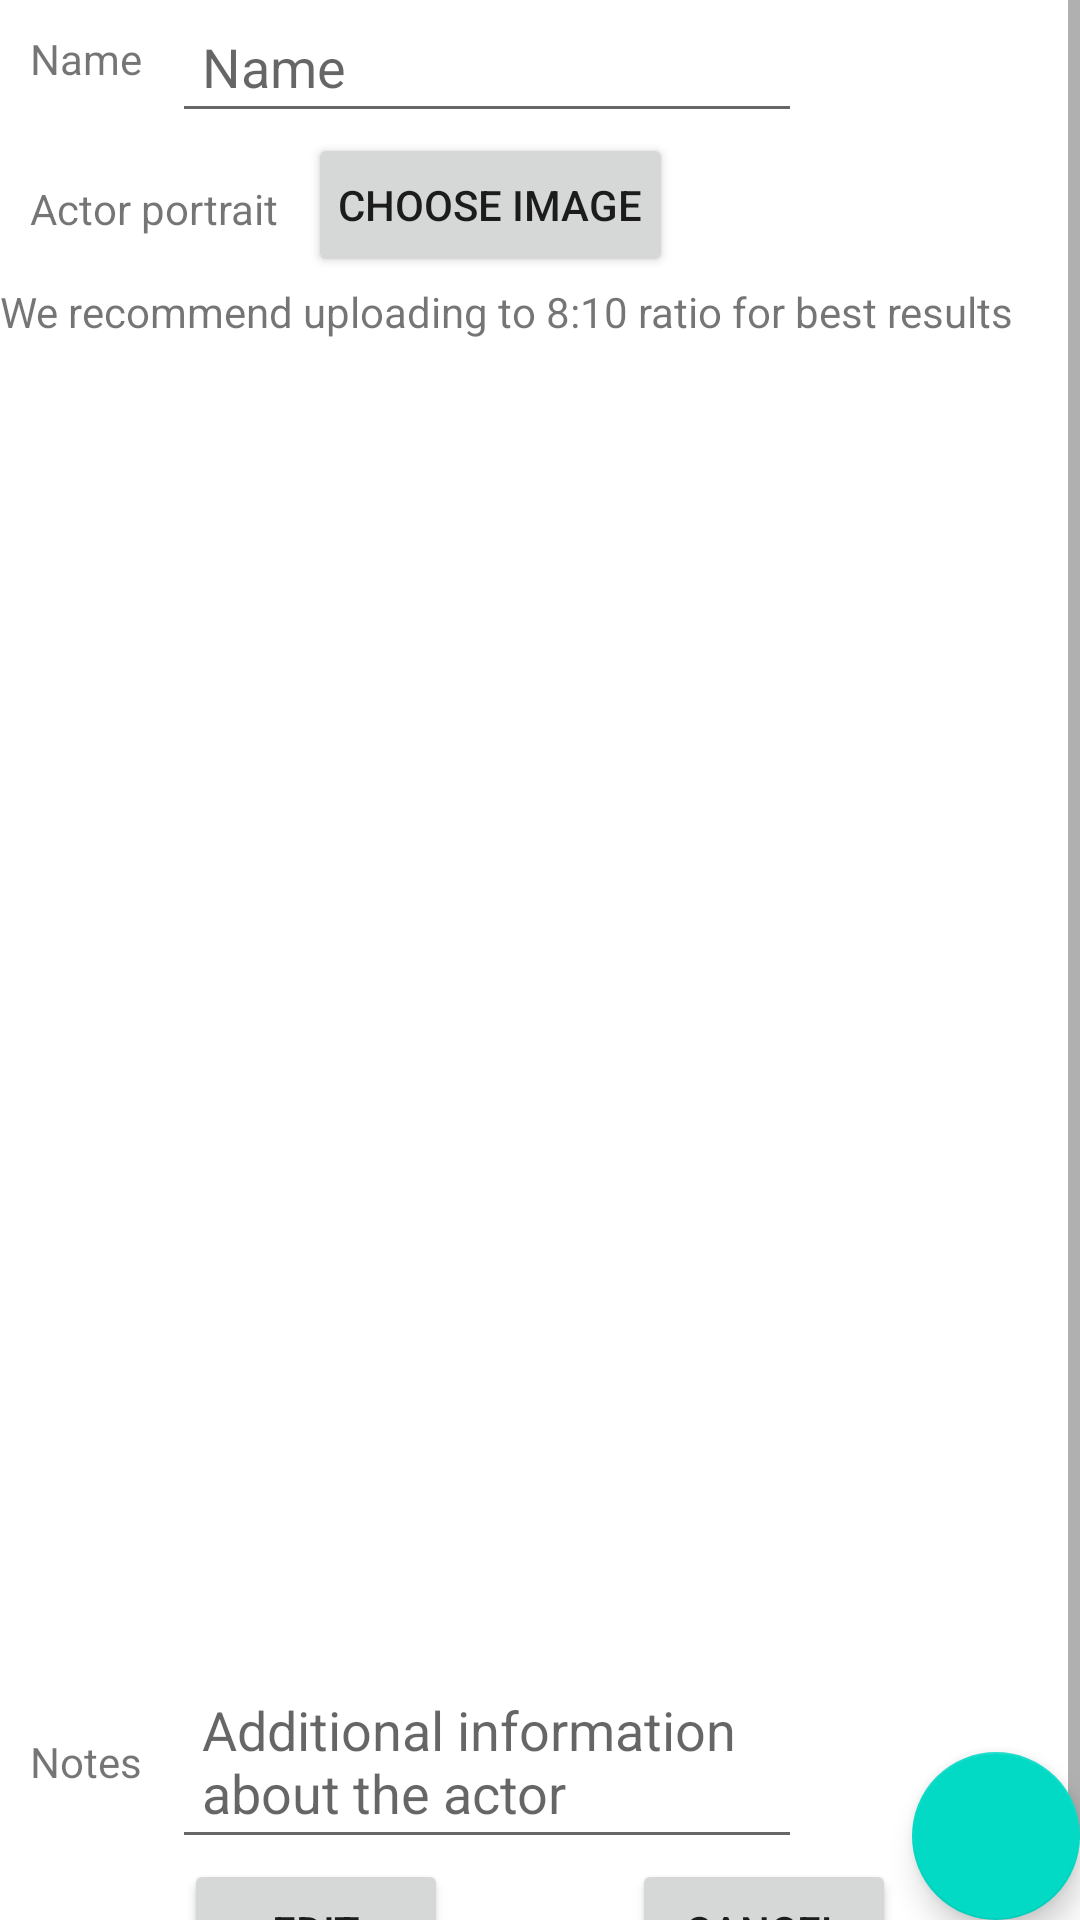

Layout XML and referenced resources for this Android screen:
<!-- AndroidManifest.xml: application theme Theme.LaraMoviesAndroid -->
<!-- res/layout/fragment_actor_edit.xml -->
<?xml version="1.0" encoding="utf-8"?>
<androidx.constraintlayout.widget.ConstraintLayout xmlns:android="http://schemas.android.com/apk/res/android"
    xmlns:app="http://schemas.android.com/apk/res-auto"
    xmlns:tools="http://schemas.android.com/tools"
    android:id="@+id/frameLayout3"
    android:layout_width="match_parent"
    android:layout_height="match_parent"
    tools:context=".Actors.ActorEditFragment">

    <ScrollView
        android:layout_width="match_parent"
        android:layout_height="match_parent"
        android:id="@+id/scrollView2">

        <androidx.constraintlayout.widget.ConstraintLayout
            android:layout_width="match_parent"
            android:layout_height="wrap_content">

            <Button
                android:id="@+id/button_actor_edit_submit"
                android:layout_width="wrap_content"
                android:layout_height="wrap_content"
                android:text="@string/edit"
                app:layout_constraintEnd_toStartOf="@+id/button_actor_edit_cancel"
                app:layout_constraintHorizontal_bias="0.5"
                app:layout_constraintStart_toStartOf="parent"
                app:layout_constraintTop_toBottomOf="@+id/rv_actor_edit_filmography" />

            <TextView
                android:id="@+id/textView6"
                android:layout_width="wrap_content"
                android:layout_height="wrap_content"
                android:layout_marginTop="50dp"
                android:text="@string/portrait_dimen_tip"
                app:layout_constraintStart_toStartOf="parent"
                app:layout_constraintTop_toTopOf="@+id/button_actor_edit_choose_portrait" />

            <ImageView
                android:id="@+id/image_actor_edit_portrait"
                android:layout_width="352dp"
                android:layout_height="440dp"
                android:layout_marginTop="1dp"
                android:contentDescription="@android:string/fingerprint_icon_content_description"
                app:layout_constraintEnd_toEndOf="parent"
                app:layout_constraintStart_toStartOf="parent"
                app:layout_constraintTop_toBottomOf="@+id/textView6"
                tools:src="@tools:sample/backgrounds/scenic" />

            <Button
                android:id="@+id/button_actor_edit_cancel"
                android:layout_width="wrap_content"
                android:layout_height="wrap_content"
                android:text="@string/cancel"
                app:layout_constraintEnd_toEndOf="parent"
                app:layout_constraintHorizontal_bias="0.5"
                app:layout_constraintStart_toEndOf="@+id/button_actor_edit_submit"
                app:layout_constraintTop_toBottomOf="@+id/rv_actor_edit_filmography" />

            <TextView
                android:id="@+id/text_actor_edit_name_label"
                android:layout_width="wrap_content"
                android:layout_height="wrap_content"
                android:padding="@dimen/default_padding"
                android:text="@string/actor_name_label"
                app:layout_constraintStart_toStartOf="parent"
                app:layout_constraintTop_toTopOf="@+id/input_actor_edit_name" />

            <TextView
                android:id="@+id/text_actor_edit_portrait_label"
                android:layout_width="wrap_content"
                android:layout_height="wrap_content"
                android:padding="@dimen/default_padding"
                android:text="@string/actor_portrait_description"
                app:layout_constraintBottom_toTopOf="@+id/textView6"
                app:layout_constraintStart_toStartOf="parent"
                app:layout_constraintTop_toTopOf="@+id/button_actor_edit_choose_portrait" />

            <TextView
                android:id="@+id/text_actor_edit_notes_label"
                android:layout_width="wrap_content"
                android:layout_height="wrap_content"
                android:padding="@dimen/default_padding"
                android:text="@string/actor_notes_label"
                app:layout_constraintBottom_toBottomOf="@+id/input_actor_edit_notes"
                app:layout_constraintStart_toStartOf="parent"
                app:layout_constraintTop_toTopOf="@+id/input_actor_edit_notes" />

            <EditText
                android:id="@+id/input_actor_edit_name"
                android:layout_width="wrap_content"
                android:layout_height="wrap_content"
                android:ems="10"
                android:hint="@string/actor_name_placeholder"
                android:inputType="textPersonName"
                android:padding="@dimen/default_padding"
                app:layout_constraintStart_toEndOf="@+id/text_actor_edit_name_label"
                app:layout_constraintTop_toTopOf="parent" />

            <Button
                android:id="@+id/button_actor_edit_choose_portrait"
                android:layout_width="wrap_content"
                android:layout_height="wrap_content"
                android:padding="@dimen/default_padding"
                android:text="@string/choose_image_label"
                app:layout_constraintStart_toEndOf="@+id/text_actor_edit_portrait_label"
                app:layout_constraintTop_toBottomOf="@+id/input_actor_edit_name" />

            <EditText
                android:id="@+id/input_actor_edit_notes"
                android:layout_width="wrap_content"
                android:layout_height="wrap_content"
                android:ems="10"
                android:hint="@string/actor_notes_placeholder"
                android:inputType="textMultiLine"
                android:padding="@dimen/default_padding"
                app:layout_constraintStart_toEndOf="@+id/text_actor_edit_notes_label"
                app:layout_constraintTop_toBottomOf="@+id/image_actor_edit_portrait" />

            <androidx.recyclerview.widget.RecyclerView
                android:id="@+id/rv_actor_edit_filmography"
                android:layout_width="match_parent"
                android:layout_height="match_parent"
                app:layout_constraintTop_toBottomOf="@+id/input_actor_edit_notes"
                tools:layout_editor_absoluteX="198dp" />

        </androidx.constraintlayout.widget.ConstraintLayout>
    </ScrollView>

    <com.google.android.material.floatingactionbutton.FloatingActionButton
        android:id="@+id/fab_actor_edit_add_film"
        android:layout_width="wrap_content"
        android:layout_height="wrap_content"
        android:clickable="true"
        android:padding="@dimen/default_padding"
        android:src="@drawable/baseline_movie_24"
        app:layout_constraintBottom_toBottomOf="parent"
        app:layout_constraintEnd_toEndOf="parent" />

</androidx.constraintlayout.widget.ConstraintLayout>
<!-- resources referenced by this layout -->
<resources>
  <dimen name="default_padding">10dp</dimen>
  <string name="actor_name_label">Name</string>
  <string name="actor_name_placeholder">@string/actor_name_label</string>
  <string name="actor_notes_label">Notes </string>
  <string name="actor_notes_placeholder">Additional information about the actor</string>
  <string name="actor_portrait_description">Actor portrait</string>
  <string name="cancel">Cancel</string>
  <string name="choose_image_label">Choose Image</string>
  <string name="edit">Edit</string>
  <string name="portrait_dimen_tip">We recommend uploading to 8:10 ratio for best results</string>
  <style name="Theme.LaraMoviesAndroid" parent="Theme.MaterialComponents.DayNight.DarkActionBar">
          
          <item name="colorPrimary">@color/purple_500</item>
          <item name="colorPrimaryVariant">@color/purple_700</item>
          <item name="colorOnPrimary">@color/white</item>
          
          <item name="colorSecondary">@color/teal_200</item>
          <item name="colorSecondaryVariant">@color/teal_700</item>
          <item name="colorOnSecondary">@color/black</item>
          
          <item name="android:statusBarColor" tools:targetApi="l">?attr/colorPrimaryVariant</item>
          
      </style>
  <!-- not gathered from this repository: default colours our renderer supplied (Android Studio template values) -->
  <color name="purple_500">#FF6200EE</color>
  <color name="purple_700">#FF3700B3</color>
  <color name="teal_200">#FF03DAC5</color>
  <color name="teal_700">#FF018786</color>
  <color name="black">#FF000000</color>
  <color name="white">#FFFFFFFF</color>
</resources>
